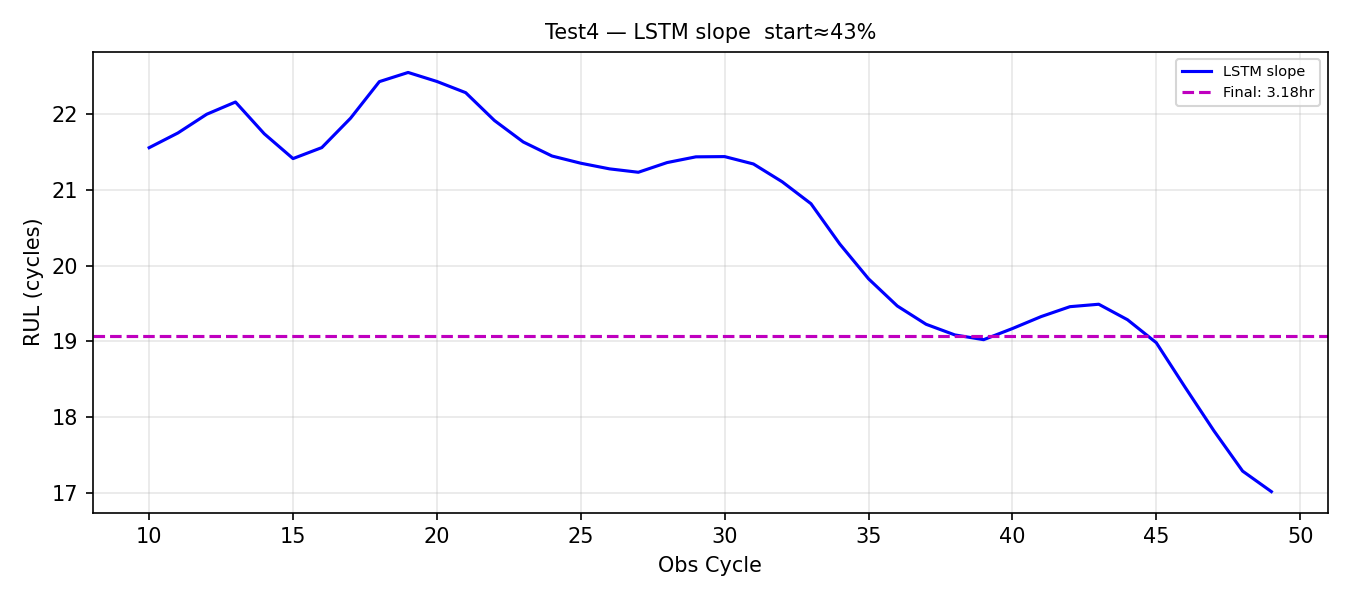

The table this chart was drawn from, first rows:
obs_cycle, rul_pred_cycles, rul_hours
10, 21.56, 3.593
11, 21.75, 3.625
12, 22, 3.666
13, 22.16, 3.693
14, 21.74, 3.623
15, 21.41, 3.569
16, 21.56, 3.593
17, 21.95, 3.658
18, 22.43, 3.738
19, 22.55, 3.758
20, 22.43, 3.738
21, 22.28, 3.714
22, 21.91, 3.652
23, 21.63, 3.605
24, 21.45, 3.574
25, 21.35, 3.559
26, 21.28, 3.546
27, 21.23, 3.539
28, 21.36, 3.56
29, 21.44, 3.573
30, 21.44, 3.573
31, 21.34, 3.557
32, 21.11, 3.518
33, 20.82, 3.469
34, 20.29, 3.381
35, 19.83, 3.304
36, 19.47, 3.244
37, 19.23, 3.204
38, 19.08, 3.181
39, 19.02, 3.17
40, 19.17, 3.195
41, 19.33, 3.221
42, 19.46, 3.243
43, 19.49, 3.248
44, 19.29, 3.214
45, 18.98, 3.164
46, 18.39, 3.066
47, 17.82, 2.97
48, 17.29, 2.881
49, 17.02, 2.836
